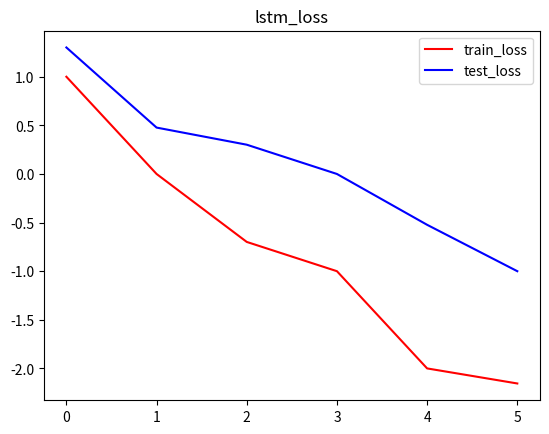

This chart was generated by the following Python code:
import matplotlib.pyplot as plt
import numpy as np

class Visualizer(object):
    def __init__(self) -> None:
        pass
    def save_loss_image(self, 
                        train_loss=None, 
                        test_loss=None, 
                        save_dir=None, 
                        model_name=None,
                        mode=""):
        assert mode=="" or mode=="log10", "mode={} is invalid".format(mode)
        label_list = []
        if train_loss is not None:
            label="train_loss"
            # import ipdb; ipdb.set_trace()
            if mode=="log10":
                train_loss = np.log10(train_loss)
            plt.plot(range(len(train_loss)), train_loss, "r", label=label)
            label_list.append
        if test_loss is not None:
            label="test_loss"
            if mode=="log10":
                test_loss = np.log10(test_loss)
            plt.plot(range(len(test_loss)), test_loss, "b", label=label)
            label_list.append(label)
        plt.legend()
        if save_dir is not None:
            if model_name is not None:
                file_name = "{}_loss".format(model_name)
                plt.title(file_name)
                plt.savefig(save_dir + file_name + "_" + mode + ".png")
            else:
                file_name = "loss"
                plt.title(file_name)
                plt.savefig(save_dir + file_name + "_" + mode + ".png")
        else:
            plt.show()

if __name__=="__main__":
    v = Visualizer()
    train_loss = [10,1,0.2,0.1,0.01, 0.007]
    test_loss = [20,3,2,1,0.3,0.1]
    save_dir = "./"
    model_name = "lstm"
    mode = "log10"
    v.save_loss_image(train_loss=train_loss,test_loss=test_loss,save_dir=save_dir,model_name=model_name,mode=mode)
